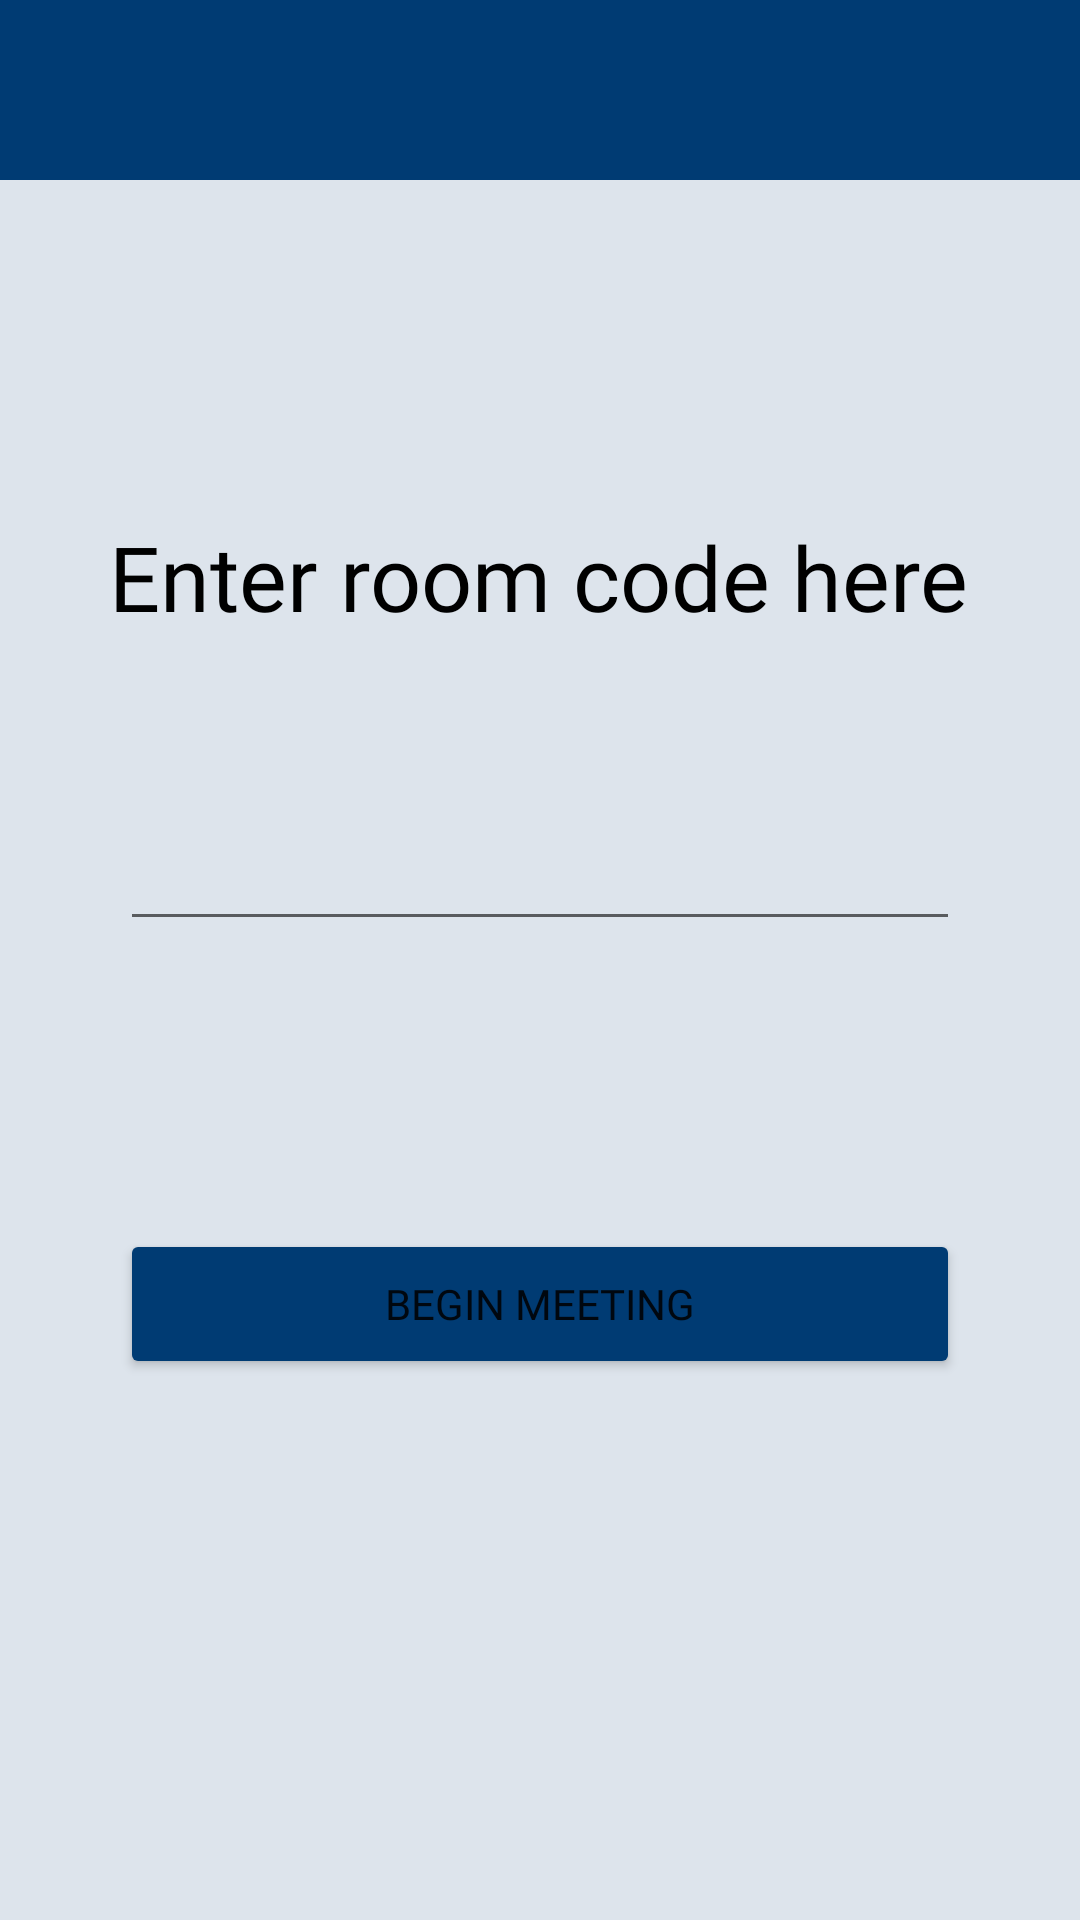

This screen was rendered from an Android layout file. Write that file and the resources it references.
<!-- AndroidManifest.xml: application theme Theme.Innovathon2022Care4U -->
<!-- res/layout/jitsi_middle_room.xml -->
<?xml version="1.0" encoding="utf-8"?>

<androidx.constraintlayout.widget.ConstraintLayout xmlns:android="http://schemas.android.com/apk/res/android"
    xmlns:app="http://schemas.android.com/apk/res-auto"
    xmlns:tools="http://schemas.android.com/tools"
    android:layout_width="match_parent"
    android:layout_height="match_parent"
    android:background="@color/grey">

    <TextView
        android:id="@+id/textView3"
        android:layout_width="wrap_content"
        android:layout_height="wrap_content"
        android:layout_marginTop="112dp"
        android:fontFamily="@font/lato"
        android:text="Enter room code here"
        android:textColor="@color/black"
        android:textSize="30dp"
        app:layout_constraintEnd_toEndOf="parent"
        app:layout_constraintHorizontal_bias="0.496"
        app:layout_constraintStart_toStartOf="parent"
        app:layout_constraintTop_toBottomOf="@+id/textView2"></TextView>

    <EditText android:id="@+id/jitsi_code_textbox"
        android:layout_width="match_parent"
        android:layout_height="wrap_content"
        android:layout_marginLeft="40dp"
        android:layout_marginTop="60dp"
        android:layout_marginRight="40dp"
        app:layout_constraintEnd_toEndOf="parent"
        app:layout_constraintStart_toStartOf="parent"
        app:layout_constraintTop_toBottomOf="@+id/textView3">

    </EditText>

    <Button
        android:id="@+id/begin_meeting_button"
        android:layout_width="match_parent"
        android:layout_height="50dp"
        android:layout_marginTop="96dp"
        android:layout_marginLeft="40dp"
        android:layout_marginRight="40dp"
        android:text="Begin meeting"
        android:fontFamily="@font/lato"
        android:backgroundTint="@color/navy_blue"
        app:layout_constraintEnd_toEndOf="parent"
        app:layout_constraintHorizontal_bias="0.0"
        app:layout_constraintStart_toStartOf="parent"
        app:layout_constraintTop_toBottomOf="@+id/jitsi_code_textbox"></Button>

    <TextView
        android:id="@+id/textView2"
        android:layout_width="match_parent"
        android:layout_height="60dp"
        android:background="@color/navy_blue"
        android:text=""
        app:layout_constraintEnd_toEndOf="parent"
        app:layout_constraintHorizontal_bias="0.0"
        app:layout_constraintStart_toStartOf="parent"
        app:layout_constraintTop_toTopOf="parent"></TextView>

    <TextView
        android:layout_width="match_parent"
        android:layout_height="60dp"
        android:layout_marginTop="592dp"
        android:background="@color/navy_blue"
        android:text=""
        app:layout_constraintBottom_toBottomOf="parent"
        app:layout_constraintEnd_toEndOf="parent"
        app:layout_constraintHorizontal_bias="0.0"
        app:layout_constraintStart_toStartOf="parent"
        app:layout_constraintTop_toBottomOf="@+id/textView2"
        app:layout_constraintVertical_bias="1.0"></TextView>

</androidx.constraintlayout.widget.ConstraintLayout>
<!-- resources referenced by this layout -->
<resources>
  <color name="black">#FF000000</color>
  <color name="grey">#DDE4EC</color>
  <color name="navy_blue">#003B73</color>
  <style name="Theme.Innovathon2022Care4U" parent="Theme.MaterialComponents.DayNight.NoActionBar">
          
          <item name="colorPrimary">@color/purple_500</item>
          <item name="colorPrimaryVariant">@color/purple_700</item>
          <item name="colorOnPrimary">@color/white</item>
          
          <item name="colorSecondary">@color/teal_200</item>
          <item name="colorSecondaryVariant">@color/teal_700</item>
          <item name="colorOnSecondary">@color/black</item>
          
          <item name="android:statusBarColor" tools:targetApi="l">?attr/colorPrimaryVariant</item>
          
      </style>
  <color name="purple_500">#FF6200EE</color>
  <color name="purple_700">#FF3700B3</color>
  <color name="white">#FFFFFFFF</color>
  <color name="teal_200">#FF03DAC5</color>
  <color name="teal_700">#FF018786</color>
</resources>
